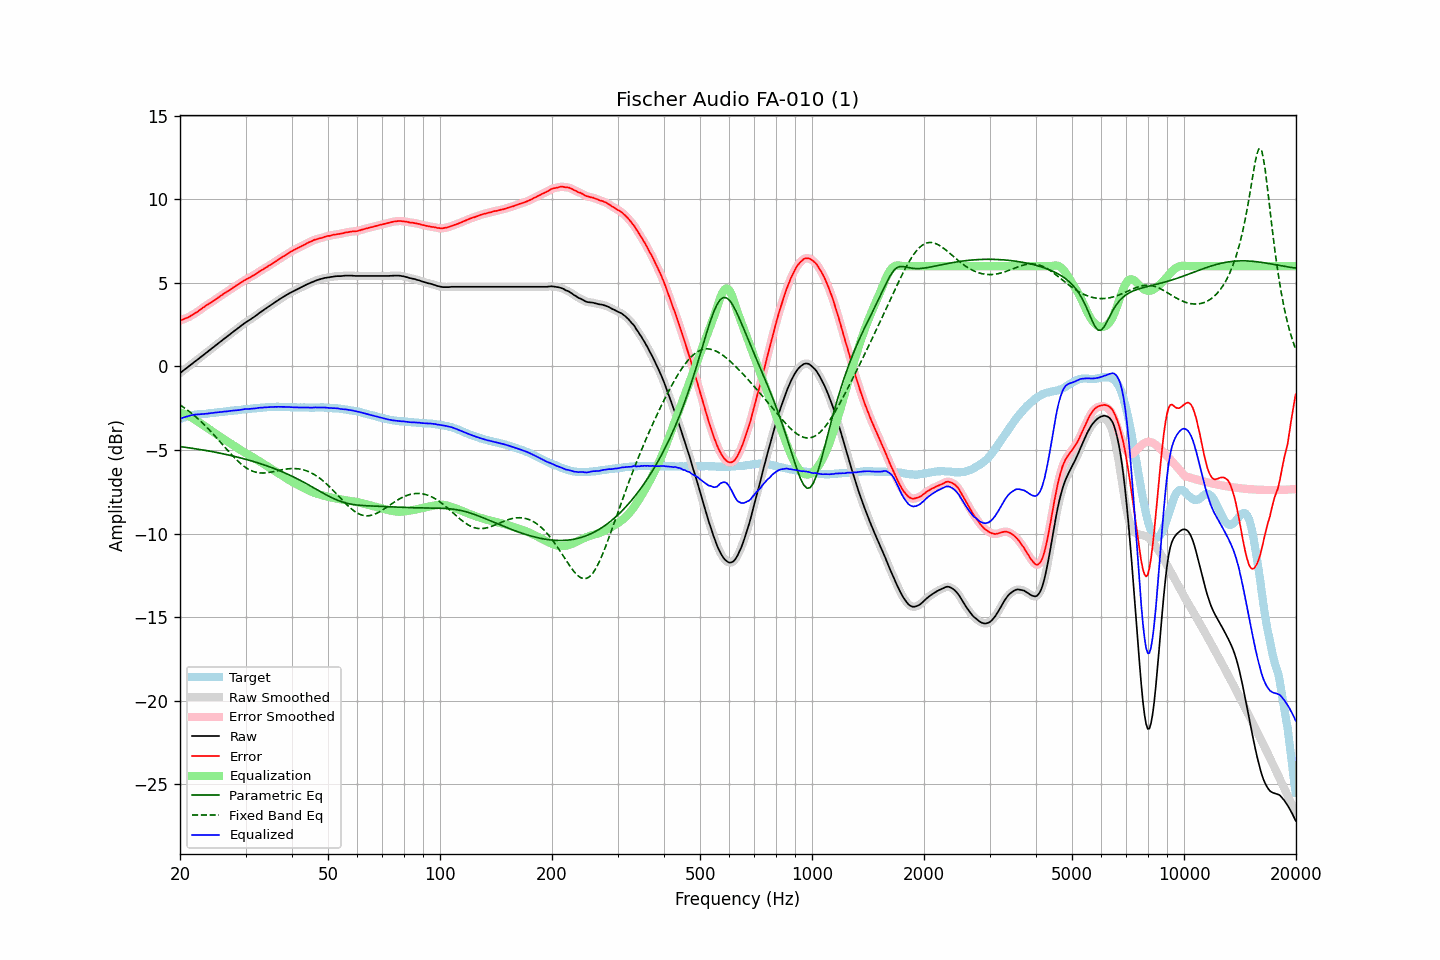

The file beside this chart, header and first rows:
frequency, raw, error, smoothed, error_smoothed, equalization, parametric_eq, fixed_band_eq, equalized_raw, equalized_smoothed, target
20.00, -0.40, 2.74, -0.40, 2.74, -2.74, -4.79, -2.30, -3.14, -3.14, -3.14
20.20, -0.33, 2.77, -0.32, 2.78, -2.78, -4.81, -2.36, -3.10, -3.10, -3.10
20.40, -0.25, 2.81, -0.25, 2.82, -2.81, -4.82, -2.43, -3.06, -3.06, -3.06
20.61, -0.18, 2.86, -0.18, 2.86, -2.85, -4.83, -2.50, -3.03, -3.03, -3.04
20.81, -0.11, 2.89, -0.10, 2.90, -2.90, -4.84, -2.57, -3.00, -3.00, -3.00
21.02, -0.03, 2.93, -0.03, 2.94, -2.94, -4.86, -2.64, -2.97, -2.97, -2.96
21.23, 0.04, 2.98, 0.05, 2.99, -2.99, -4.87, -2.71, -2.95, -2.94, -2.94
21.44, 0.12, 3.05, 0.12, 3.04, -3.04, -4.89, -2.79, -2.92, -2.92, -2.92
21.66, 0.19, 3.09, 0.20, 3.10, -3.10, -4.90, -2.87, -2.91, -2.90, -2.90
21.87, 0.28, 3.17, 0.27, 3.16, -3.16, -4.92, -2.95, -2.88, -2.89, -2.89
22.09, 0.34, 3.22, 0.34, 3.22, -3.22, -4.93, -3.03, -2.88, -2.88, -2.87
22.31, 0.42, 3.28, 0.42, 3.28, -3.29, -4.95, -3.12, -2.87, -2.87, -2.86
22.54, 0.49, 3.36, 0.49, 3.35, -3.35, -4.96, -3.20, -2.86, -2.86, -2.86
22.76, 0.56, 3.42, 0.57, 3.42, -3.42, -4.98, -3.29, -2.86, -2.86, -2.85
22.99, 0.64, 3.50, 0.64, 3.49, -3.49, -4.99, -3.38, -2.84, -2.85, -2.85
23.22, 0.71, 3.56, 0.72, 3.56, -3.55, -5.01, -3.48, -2.84, -2.84, -2.84
23.45, 0.79, 3.63, 0.79, 3.63, -3.62, -5.03, -3.57, -2.83, -2.83, -2.83
23.69, 0.86, 3.69, 0.87, 3.69, -3.69, -5.04, -3.67, -2.82, -2.82, -2.83
23.92, 0.94, 3.75, 0.94, 3.75, -3.75, -5.06, -3.77, -2.80, -2.81, -2.81
24.16, 1.01, 3.80, 1.02, 3.81, -3.81, -5.08, -3.87, -2.80, -2.80, -2.79
24.40, 1.10, 3.87, 1.09, 3.87, -3.88, -5.10, -3.97, -2.78, -2.78, -2.78
24.65, 1.16, 3.94, 1.17, 3.94, -3.94, -5.11, -4.08, -2.78, -2.77, -2.78
24.89, 1.25, 4.00, 1.24, 4.00, -4.00, -5.13, -4.19, -2.76, -2.76, -2.76
25.14, 1.31, 4.06, 1.32, 4.07, -4.07, -5.15, -4.29, -2.75, -2.75, -2.75
25.39, 1.40, 4.13, 1.39, 4.13, -4.13, -5.17, -4.40, -2.74, -2.74, -2.74
25.65, 1.47, 4.20, 1.47, 4.20, -4.20, -5.19, -4.51, -2.73, -2.73, -2.73
25.91, 1.54, 4.26, 1.55, 4.27, -4.26, -5.21, -4.62, -2.72, -2.72, -2.72
26.16, 1.63, 4.34, 1.62, 4.33, -4.33, -5.23, -4.73, -2.70, -2.71, -2.71
26.43, 1.69, 4.40, 1.69, 4.39, -4.39, -5.25, -4.84, -2.70, -2.70, -2.70
26.69, 1.76, 4.45, 1.77, 4.45, -4.45, -5.27, -4.95, -2.69, -2.69, -2.68
26.96, 1.84, 4.52, 1.84, 4.51, -4.52, -5.29, -5.06, -2.67, -2.68, -2.67
27.23, 1.91, 4.58, 1.92, 4.58, -4.58, -5.31, -5.16, -2.67, -2.66, -2.66
27.50, 1.99, 4.64, 1.99, 4.64, -4.64, -5.34, -5.27, -2.65, -2.65, -2.65
27.77, 2.06, 4.71, 2.06, 4.71, -4.71, -5.36, -5.37, -2.64, -2.64, -2.65
28.05, 2.13, 4.76, 2.14, 4.77, -4.77, -5.38, -5.47, -2.64, -2.63, -2.63
28.33, 2.21, 4.84, 2.21, 4.83, -4.83, -5.41, -5.57, -2.62, -2.62, -2.63
28.62, 2.28, 4.89, 2.28, 4.90, -4.90, -5.43, -5.66, -2.61, -2.61, -2.61
28.90, 2.35, 4.95, 2.36, 4.96, -4.96, -5.45, -5.75, -2.61, -2.60, -2.60
29.19, 2.43, 5.03, 2.43, 5.02, -5.02, -5.48, -5.84, -2.59, -2.59, -2.59
29.48, 2.50, 5.08, 2.51, 5.08, -5.08, -5.50, -5.91, -2.58, -2.57, -2.57
29.78, 2.58, 5.15, 2.58, 5.14, -5.14, -5.53, -5.99, -2.55, -2.56, -2.56
30.08, 2.64, 5.20, 2.64, 5.20, -5.19, -5.56, -6.05, -2.55, -2.55, -2.56
30.38, 2.70, 5.25, 2.70, 5.25, -5.25, -5.58, -6.12, -2.54, -2.54, -2.55
30.68, 2.76, 5.30, 2.76, 5.30, -5.30, -5.61, -6.17, -2.54, -2.54, -2.54
30.99, 2.82, 5.35, 2.83, 5.35, -5.36, -5.64, -6.22, -2.53, -2.53, -2.53
31.30, 2.89, 5.41, 2.89, 5.41, -5.41, -5.67, -6.26, -2.52, -2.52, -2.52
31.61, 2.95, 5.46, 2.95, 5.46, -5.47, -5.69, -6.29, -2.52, -2.52, -2.50
31.93, 3.02, 5.53, 3.02, 5.53, -5.53, -5.72, -6.32, -2.51, -2.50, -2.50
32.24, 3.10, 5.59, 3.10, 5.59, -5.59, -5.75, -6.34, -2.49, -2.49, -2.49
32.57, 3.17, 5.66, 3.17, 5.66, -5.65, -5.78, -6.36, -2.48, -2.48, -2.49
32.89, 3.24, 5.71, 3.24, 5.71, -5.71, -5.81, -6.37, -2.47, -2.47, -2.47
33.22, 3.30, 5.77, 3.31, 5.77, -5.77, -5.85, -6.37, -2.47, -2.46, -2.47
33.55, 3.37, 5.83, 3.37, 5.83, -5.83, -5.88, -6.37, -2.46, -2.46, -2.45
33.89, 3.44, 5.90, 3.44, 5.89, -5.89, -5.91, -6.37, -2.45, -2.45, -2.45
34.23, 3.50, 5.94, 3.51, 5.95, -5.95, -5.94, -6.36, -2.44, -2.44, -2.44
34.57, 3.57, 6.01, 3.57, 6.01, -6.01, -5.98, -6.35, -2.43, -2.44, -2.44
34.92, 3.63, 6.06, 3.64, 6.06, -6.07, -6.01, -6.33, -2.43, -2.43, -2.43
35.27, 3.70, 6.12, 3.70, 6.13, -6.13, -6.05, -6.31, -2.42, -2.43, -2.42
35.62, 3.76, 6.19, 3.77, 6.19, -6.19, -6.09, -6.29, -2.43, -2.42, -2.42
35.97, 3.83, 6.26, 3.83, 6.25, -6.25, -6.12, -6.27, -2.42, -2.42, -2.43
... 635 more rows
